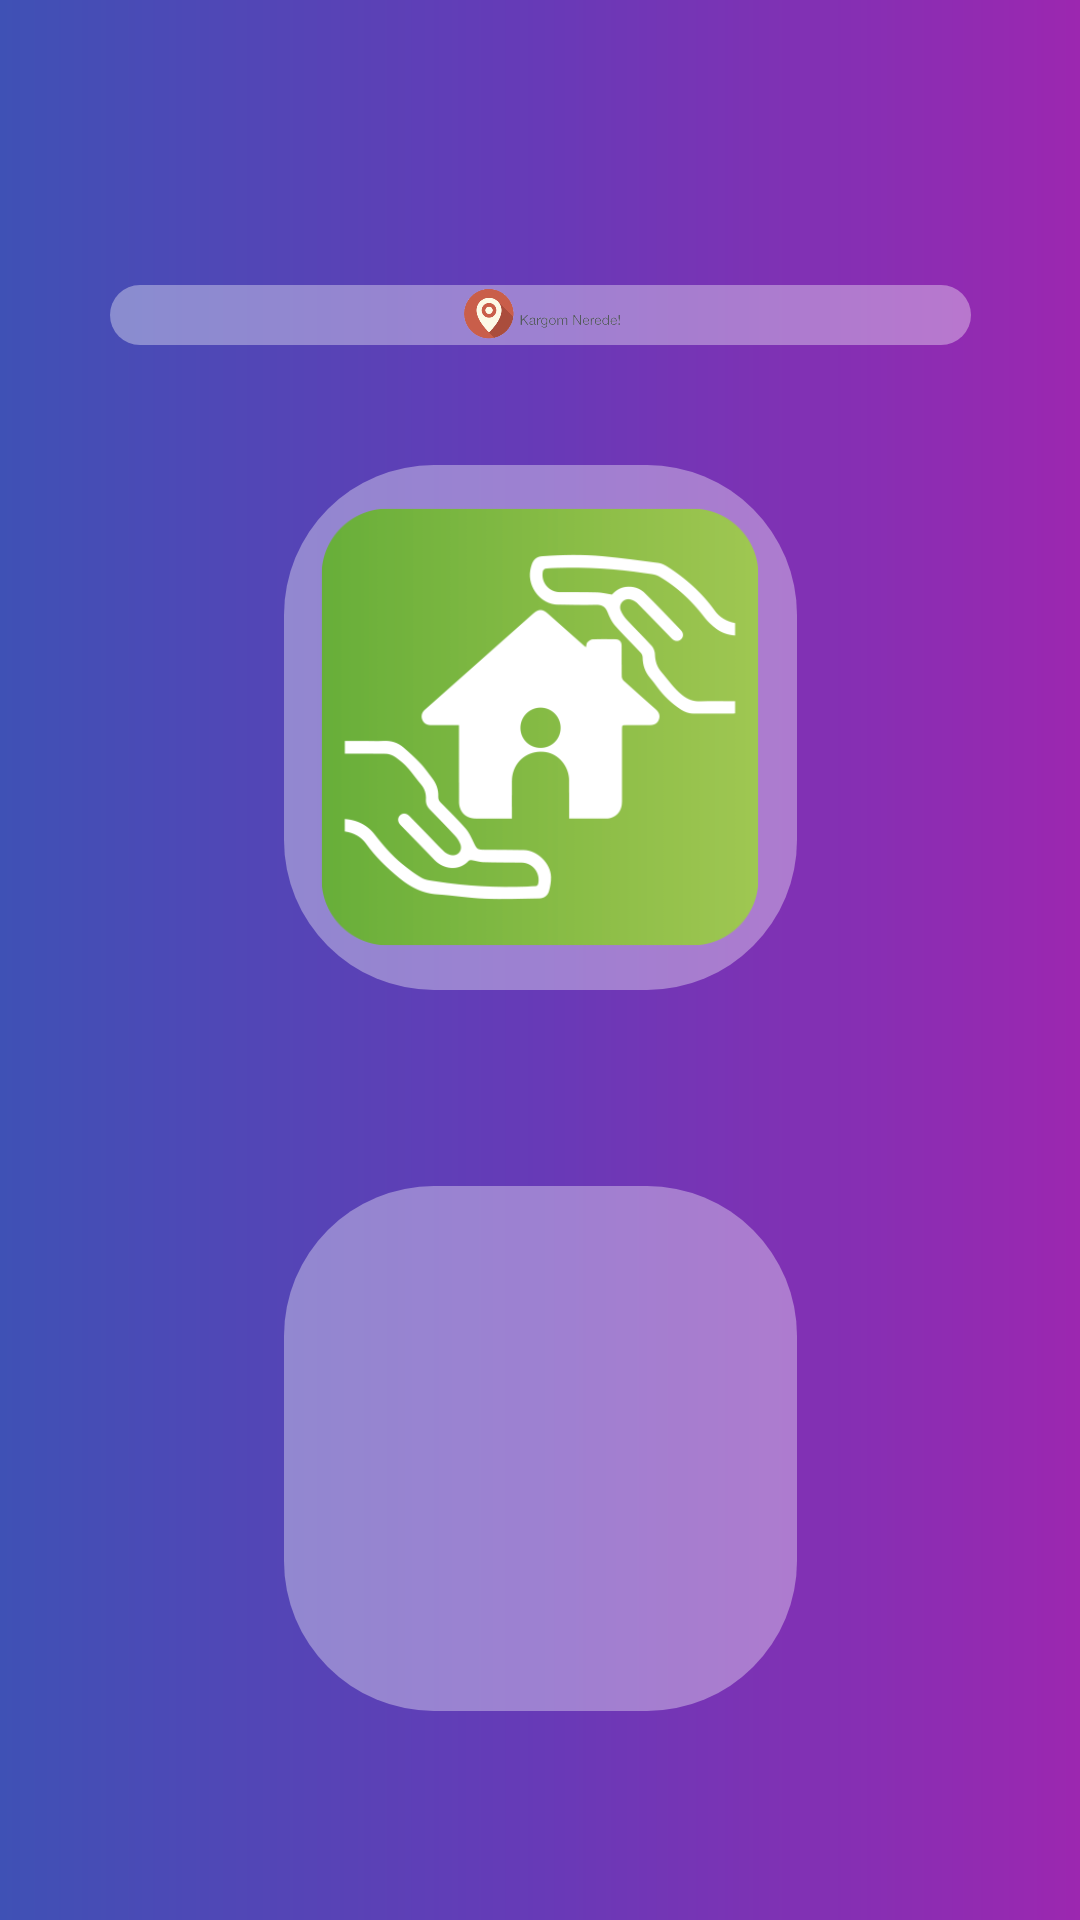

Android layout source for this screen:
<!-- AndroidManifest.xml: application theme Theme.DuKar -->
<!-- res/layout/activity_main.xml -->
<?xml version="1.0" encoding="utf-8"?>
<androidx.constraintlayout.widget.ConstraintLayout xmlns:android="http://schemas.android.com/apk/res/android"
    xmlns:app="http://schemas.android.com/apk/res-auto"
    xmlns:tools="http://schemas.android.com/tools"
    android:layout_width="match_parent"
    android:layout_height="match_parent"
    android:background="@drawable/lay_desing"
    tools:context=".MainActivity">

    <ImageButton
        android:id="@+id/imageButton2"
        android:layout_width="171dp"
        android:layout_height="175dp"
        android:layout_marginBottom="310dp"
        android:background="@drawable/edi_desing"

        android:scaleType="fitCenter"
        app:layout_constraintBottom_toBottomOf="parent"
        app:layout_constraintEnd_toEndOf="parent"
        app:layout_constraintStart_toStartOf="parent"
        app:layout_constraintTop_toBottomOf="@+id/imageButton3"
        app:srcCompat="@drawable/hes" />

    <ImageButton
        android:id="@+id/imageButton"
        android:layout_width="171dp"
        android:layout_height="175dp"
        android:background="@drawable/edi_desing"

        android:scaleType="fitCenter"
        app:layout_constraintBottom_toBottomOf="parent"
        app:layout_constraintEnd_toEndOf="parent"
        app:layout_constraintStart_toStartOf="parent"
        app:layout_constraintTop_toTopOf="parent"
        app:layout_constraintVertical_bias="0.85"
        app:srcCompat="@drawable/p1" />

    <ImageButton
        android:id="@+id/imageButton3"
        android:layout_width="287dp"
        android:layout_height="0dp"
        android:layout_marginTop="95dp"
        android:layout_marginBottom="40dp"
        android:background="@drawable/edi_desing"
        android:scaleType="fitCenter"
        app:layout_constraintBottom_toTopOf="@+id/imageButton2"
        app:layout_constraintEnd_toEndOf="parent"
        app:layout_constraintStart_toStartOf="parent"
        app:layout_constraintTop_toTopOf="parent"
        app:srcCompat="@drawable/kgn1" />

</androidx.constraintlayout.widget.ConstraintLayout>
<!-- resources referenced by this layout -->
<resources>
  <!-- drawable edi_desing (drawable) -->
  <?xml version="1.0" encoding="utf-8"?>
  <shape xmlns:android="http://schemas.android.com/apk/res/android" android:shape="rectangle">
  
     <gradient android:centerColor="#5BFFFFFF" android:endColor="#5BFFFFFF" android:startColor="#5BFFFFFF"/>
      <corners  android:radius="50dp"/>
  
  </shape>
  <!-- drawable hes: png bitmap (drawable-v24, 20722 bytes) -->
  <!-- drawable kgn1: png bitmap (drawable-v24, 19110 bytes) -->
  <!-- drawable lay_desing (drawable) -->
  <?xml version="1.0" encoding="utf-8"?>
  <shape xmlns:android="http://schemas.android.com/apk/res/android" android:shape="rectangle">
  
      <gradient android:startColor="#3F51B5"  android:centerColor="#673AB7" android:endColor="#9C27B0" android:type="linear"/>
  
  
  </shape>
  <style name="Theme.DuKar" parent="Theme.MaterialComponents.DayNight.NoActionBar">
          
          <item name="colorPrimary">@color/purple_500</item>
          <item name="colorPrimaryVariant">@color/purple_700</item>
          <item name="colorOnPrimary">@color/white</item>
          
          <item name="colorSecondary">@color/teal_200</item>
          <item name="colorSecondaryVariant">@color/teal_700</item>
          <item name="colorOnSecondary">@color/black</item>
  
          
          <item name="android:statusBarColor" tools:targetApi="l">?attr/colorPrimaryVariant</item>
          
      </style>
  <!-- not gathered from this repository: default colours our renderer supplied (Android Studio template values) -->
  <color name="purple_500">#FF6200EE</color>
  <color name="purple_700">#FF3700B3</color>
  <color name="teal_200">#FF03DAC5</color>
  <color name="teal_700">#FF018786</color>
  <color name="black">#FF000000</color>
  <color name="white">#FFFFFFFF</color>
</resources>
